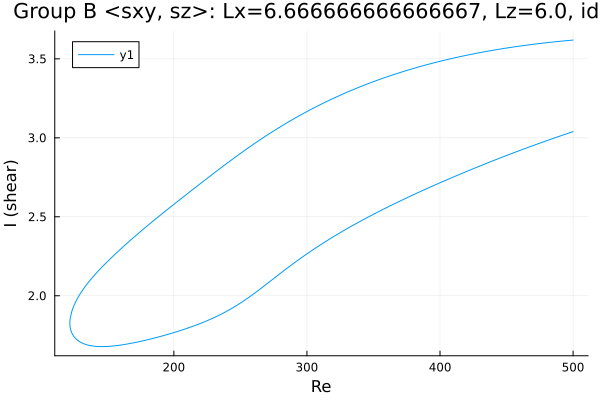

The data file committed next to this chart (first rows):
Re, shear
500.0, 3.039
499.9, 3.039
498.5, 3.035
497, 3.031
495.6, 3.027
494.2, 3.023
492.8, 3.019
491.4, 3.015
490, 3.011
488.6, 3.006
487.1, 3.002
485.7, 2.998
484.3, 2.994
482.9, 2.99
481.5, 2.986
480.1, 2.982
478.7, 2.977
477.2, 2.973
475.8, 2.969
474.4, 2.965
473, 2.96
471.6, 2.956
470.2, 2.952
468.8, 2.947
467.3, 2.943
465.9, 2.939
464.5, 2.934
463.1, 2.93
461.7, 2.925
460.7, 2.922
459.3, 2.918
457.9, 2.913
456.5, 2.909
455.1, 2.904
453.7, 2.9
452.2, 2.895
450.8, 2.891
449.4, 2.886
448, 2.882
446.6, 2.877
445.2, 2.872
443.8, 2.868
442.3, 2.863
440.9, 2.858
439.5, 2.854
438.1, 2.849
436.7, 2.844
435.3, 2.839
433.9, 2.835
432.4, 2.83
431, 2.825
429.6, 2.82
428.2, 2.815
426.8, 2.811
425.4, 2.806
424, 2.801
422.5, 2.796
421.1, 2.791
419.7, 2.786
418.3, 2.781
... 548 more rows
